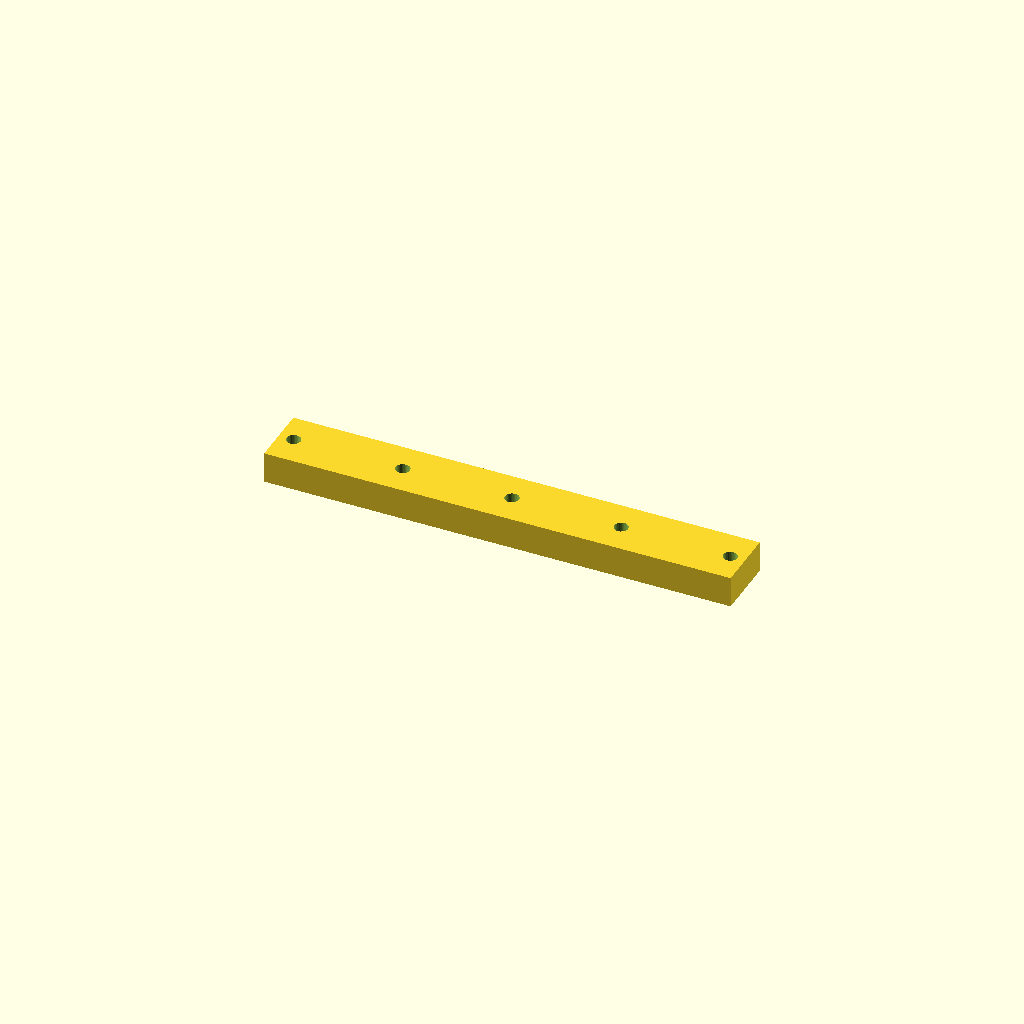
Cell 1: rendered with the file's own defaults.
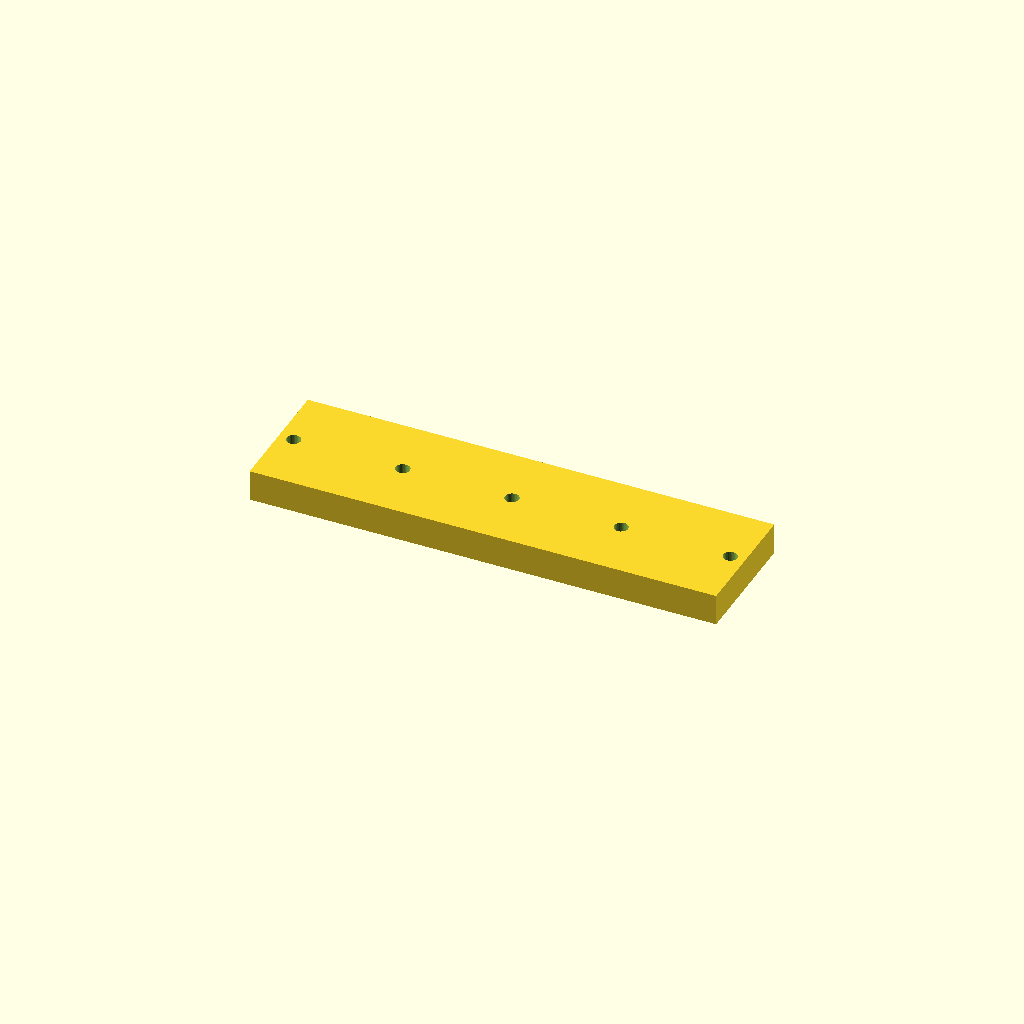
Cell 2: bar_w = 40 (everything else at default).
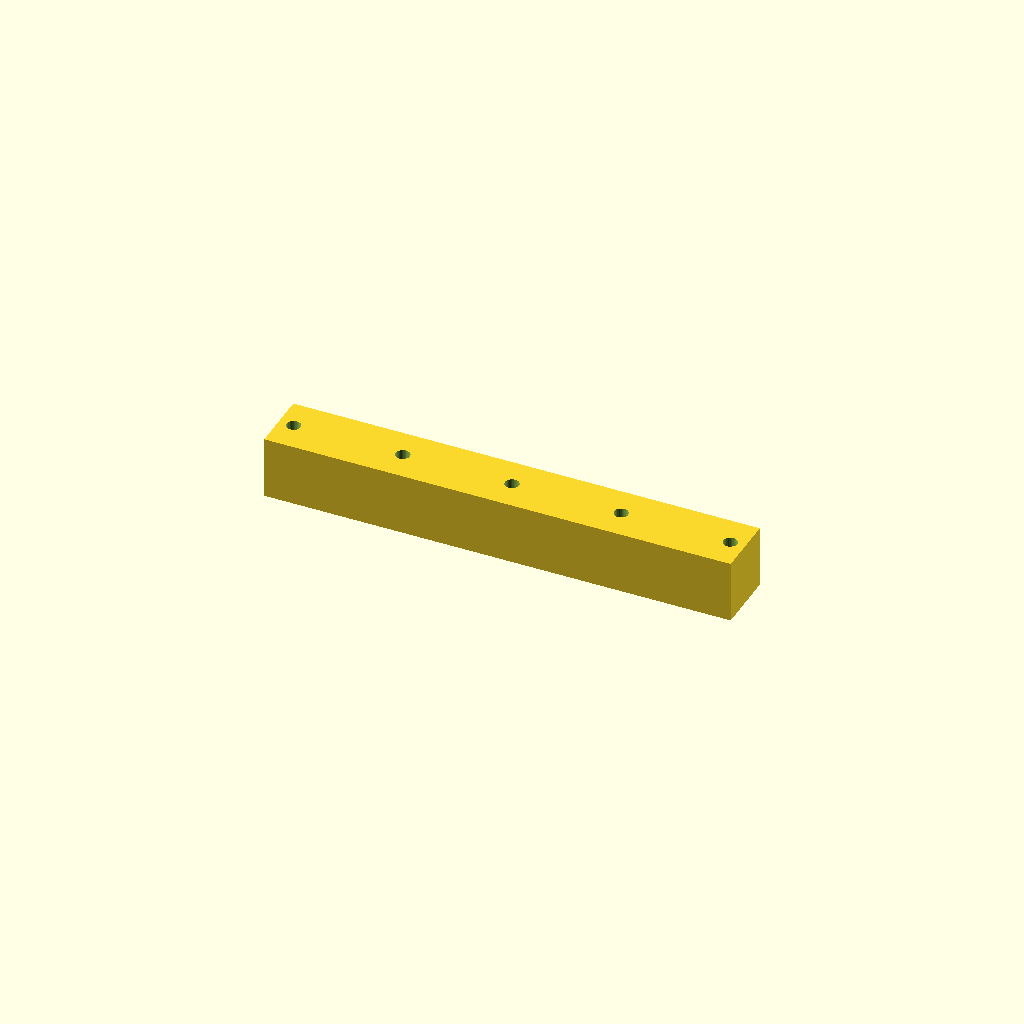
Cell 3 — bar_t set to 20, the other parameters unchanged.
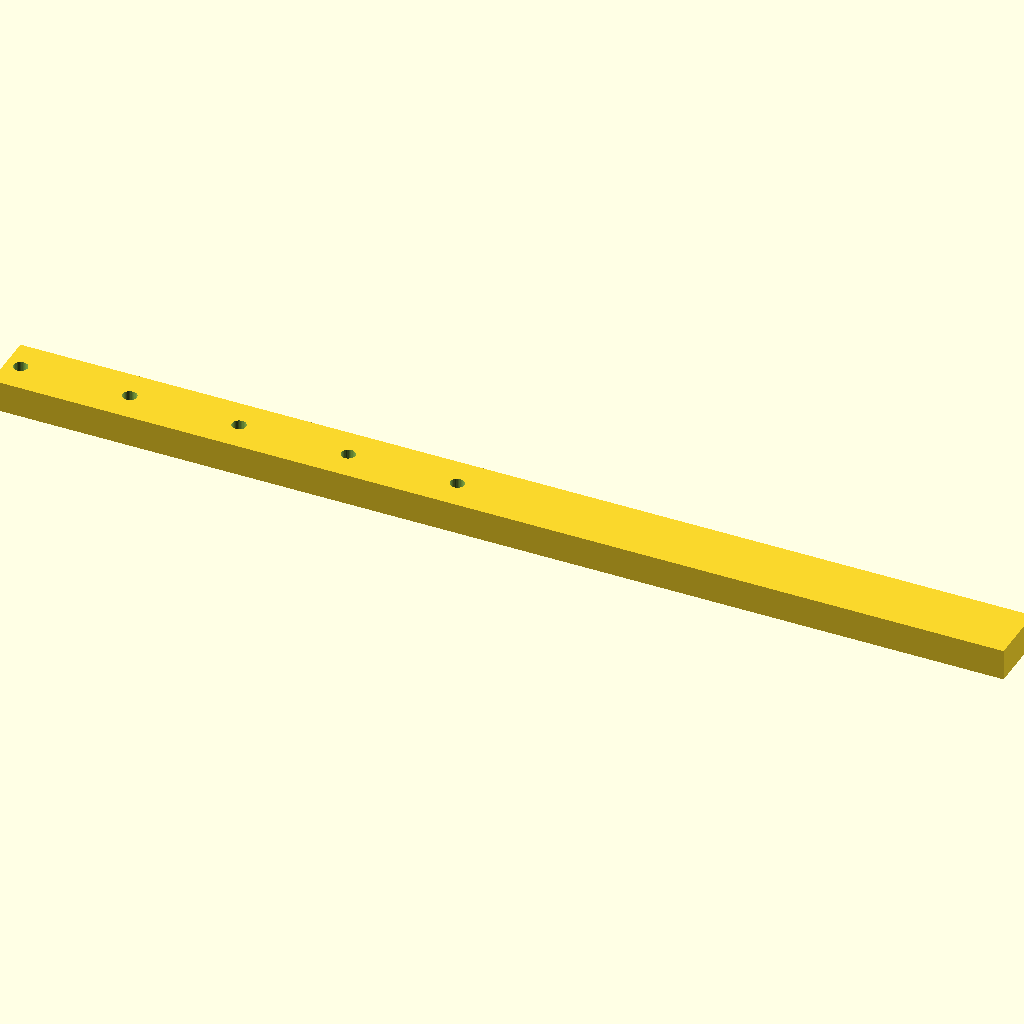
Cell 4: the same model with holes = 10.
One fixed orthographic camera (rotation 55°, 0°, 25°; colour scheme Cornfield) for every cell.
Source of the model, optional_data/data/place1/ventrows/part_0040.scad:
$fn = 32;

// ----------------------------------------------------------------------
// Hole bar, 5 x Ø4.5
// skip layout, 4.7625 mm edge offset
// ----------------------------------------------------------------------

// --- parameters (mm) ---
bar_w = 20;         // bar width (Y)
bar_t = 10;         // bar thickness (Z)
holes = 5;          // holes per row
hole_d = 4.5;       // hole diameter
edge = 4.763;       // offset from the bar end to the first hole
grid_pitch = 17.5;  // grid the bar was laid out on

// --- derived feature positions (mm) ---
pitch = grid_pitch * 2;       // = 35   holes sit every other grid slot
span = (holes - 1) * pitch;   // = 140   distance between the end holes
bar_l = span + 2 * edge;      // = 149.53   overall bar length
start_x = -bar_l / 2 + edge;  // = -70   X of the first hole
feature_centers = [
  [start_x + 0 * pitch, 0],
  [start_x + 1 * pitch, 0],
  [start_x + 2 * pitch, 0],
  [start_x + 3 * pitch, 0],
  [start_x + 4 * pitch, 0]
];   // hole centres of the first row

// bar with one row of holes, drilled from feature_centers
difference() {
  translate([-bar_l / 2, -bar_w / 2, -bar_t / 2]) cube([bar_l, bar_w, bar_t]);
  for (centre = feature_centers)
    translate([centre[0], centre[1], 0])
      cylinder(d = hole_d, h = bar_t + 2, center = true);
}
Customizer parameters (derived from the source; name, type, default, range or options):
bar_w: number, default 20
bar_t: number, default 10
holes: number, default 5
hole_d: number, default 4.5
edge: number, default 4.763
grid_pitch: number, default 17.5
